Labelled photos from "imagesmalaysiamulti", an image-classification folder in DenaJGibbon/gibbonNetR. The possible labels are: duet, helmeted hornbill, rhinoceros hornbill, long argus, noise.

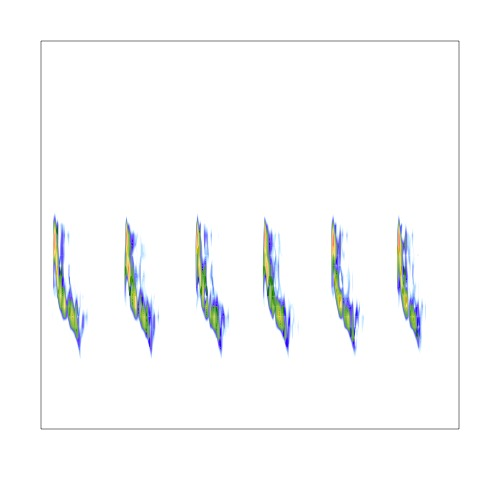
Label: long argus

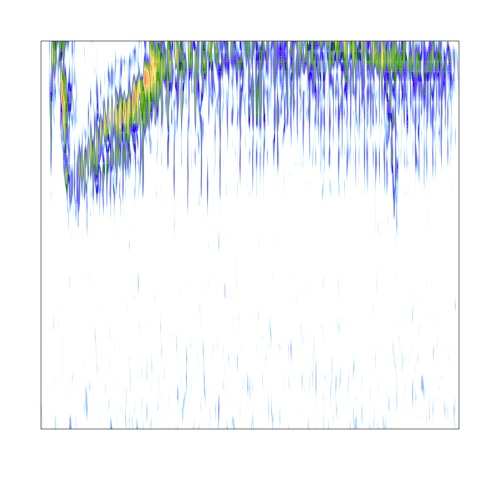
Label: noise

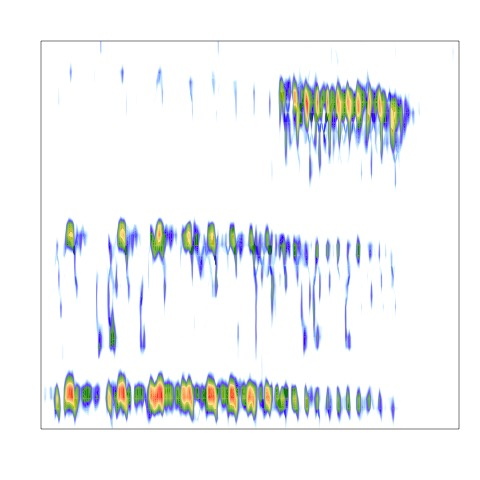
Label: helmeted hornbill

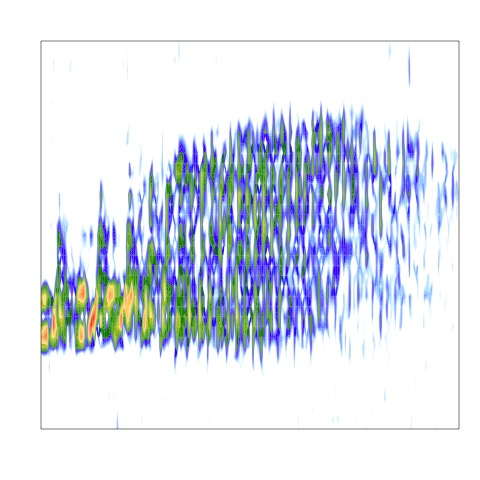
Label: duet

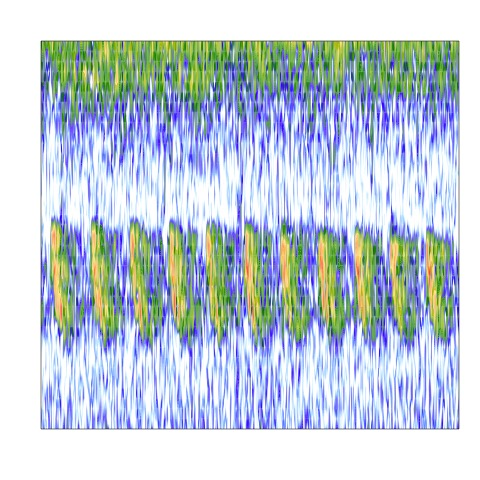
Label: long argus

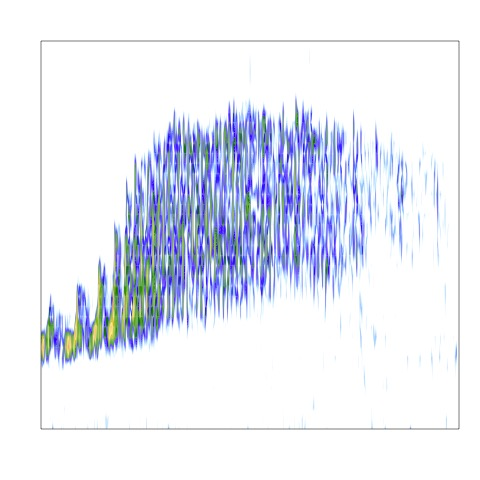
Label: duet
